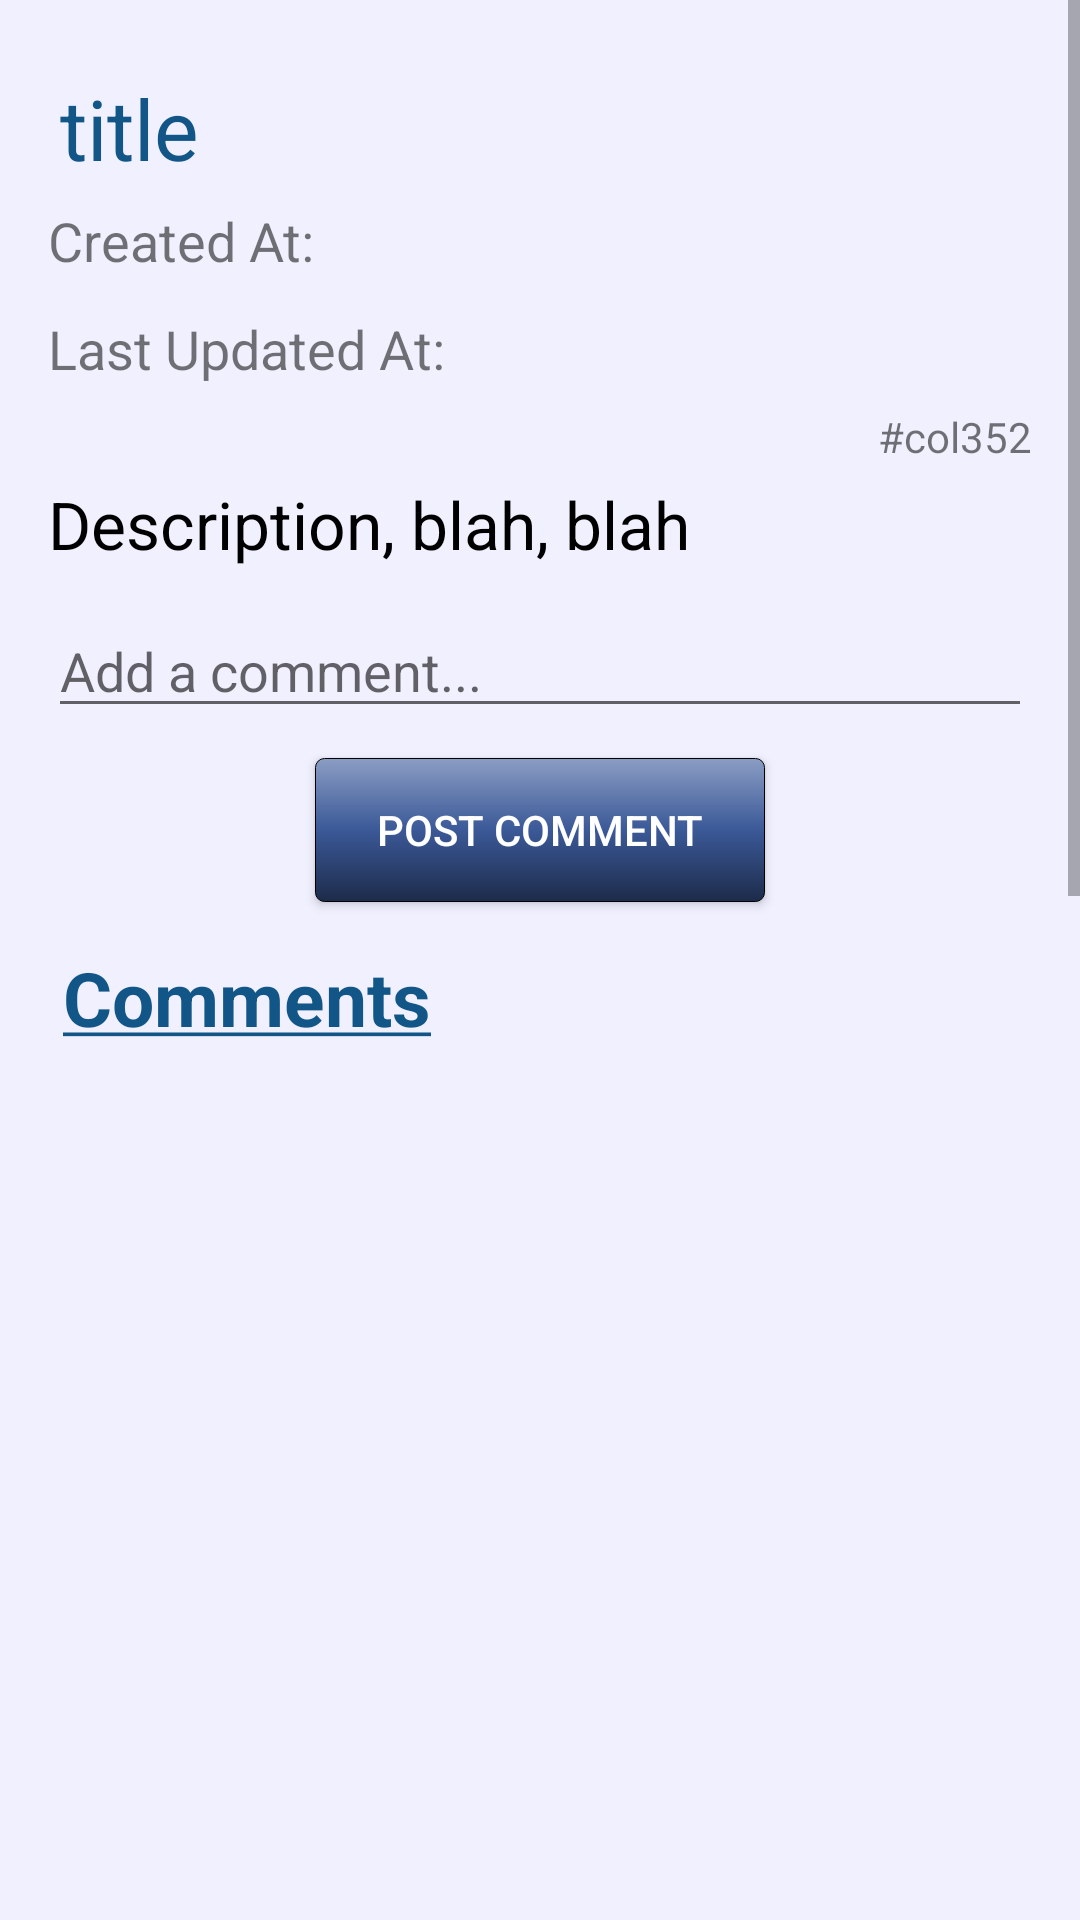

Here is an Android app screen rendered from its layout file. Give the layout XML and the strings, colors and styles it references.
<!-- AndroidManifest.xml: application theme AppTheme -->
<!-- res/layout/content_thread_detail.xml -->
<?xml version="1.0" encoding="utf-8"?>
<ScrollView xmlns:android="http://schemas.android.com/apk/res/android"
    xmlns:app="http://schemas.android.com/apk/res-auto"
    xmlns:tools="http://schemas.android.com/tools"
    android:layout_width="match_parent"
    android:layout_height="match_parent"
    app:layout_behavior="@string/appbar_scrolling_view_behavior"
    tools:context="thread_detail"
    android:background="@color/ListBackground">


    <RelativeLayout
        android:layout_width="match_parent"
        android:layout_height="match_parent"
        android:paddingBottom="@dimen/activity_vertical_margin"
        android:paddingLeft="@dimen/activity_horizontal_margin"
        android:paddingRight="@dimen/activity_horizontal_margin"
        android:paddingTop="@dimen/activity_vertical_margin"
        tools:showIn="@layout/activity_thread_detail">

        <TextView
            android:layout_width="wrap_content"
            android:layout_height="36dp"
            android:id="@+id/thread_title"
            android:text="title"
            android:textSize="28dp"
            android:layout_marginTop="8dp"
            android:layout_marginLeft="4dp"
            android:textColor="@color/colorPrimary"/>
        
        <TextView
            android:layout_width="wrap_content"
            android:layout_height="32dp"
            android:text="Created At: "
            android:layout_below="@id/thread_title"
            android:layout_marginTop="8dp"
            android:id="@+id/create"
            android:textSize="18dp"/>

        <TextView
            android:layout_width="wrap_content"
            android:layout_height="32dp"
            android:text="Last Updated At: "
            android:layout_below="@id/create"
            android:layout_marginTop="4dp"
            android:id="@+id/update"
            android:textSize="18dp" />

        <TextView
            android:layout_width="wrap_content"
            android:layout_height="wrap_content"
            android:id="@+id/Course"
            android:layout_below="@+id/update"
            android:text="#col352"
            android:layout_alignParentRight="true"/>

        <TextView
            android:layout_width="wrap_content"
            android:layout_height="wrap_content"
            android:id="@+id/desc"
            android:text="Description, blah, blah"
            android:layout_below="@id/Course"
            android:layout_marginTop="5dp"
            android:textColor="#000000"
            android:textSize="22dp"
            />

        <EditText
            android:layout_width="match_parent"
            android:layout_height="wrap_content"
            android:layout_below="@+id/desc"
            android:layout_marginTop="12dp"
            android:hint="Add a comment..."
            android:id="@+id/add_comm"/>

        <Button
            android:layout_width="wrap_content"
            android:layout_height="wrap_content"
            android:text="Post comment"
            android:layout_below="@+id/add_comm"
            android:layout_centerHorizontal="true"
            android:onClick="PostComment"
            android:layout_marginTop="10dp"
            android:textColor="@color/textColorPrimary"
            android:background="@drawable/buttonshape2"
            android:id="@+id/post_comment"
            />

        
        <ListView
            android:layout_width="fill_parent"
            android:layout_height="1000dp"
            android:layout_below="@+id/post_comment"
            android:id="@+id/commentList"
            android:layout_marginTop="55dp"
            android:layout_alignParentBottom="true">

        </ListView>

        <TextView
            android:layout_width="wrap_content"
            android:layout_height="wrap_content"
            android:textAppearance="?android:attr/textAppearanceSmall"
            android:text="@string/Commenter"
            android:id="@+id/Comments"
            android:layout_below="@+id/post_comment"
            android:layout_alignParentLeft="true"
            android:textColor="@color/colorPrimary"
            android:layout_marginTop="15dp"
            android:layout_marginLeft="5dp"
            android:textSize="25dp"
            android:textStyle="bold"
            android:layout_alignParentStart="true" />


    </RelativeLayout>
</ScrollView>
<!-- res/layout/activity_thread_detail.xml (included above) -->
<?xml version="1.0" encoding="utf-8"?>

<android.support.v4.widget.DrawerLayout xmlns:android="http://schemas.android.com/apk/res/android"
    xmlns:app="http://schemas.android.com/apk/res-auto"
    xmlns:tools="http://schemas.android.com/tools"
    android:id="@+id/drawer_layout"
    android:layout_width="match_parent"
    android:layout_height="match_parent"
    android:fitsSystemWindows="true"
    tools:openDrawer="start">

    <include
        layout="@layout/app_bar_thread_detail"
        android:layout_width="match_parent"
        android:layout_height="match_parent" />

    <android.support.design.widget.NavigationView
        android:id="@+id/nav_view"
        android:layout_width="wrap_content"
        android:layout_height="match_parent"
        android:layout_gravity="start"
        android:fitsSystemWindows="true"
        app:headerLayout="@layout/nav_header_thread_detail"
        app:menu="@menu/activity_thread_detail_drawer" />

</android.support.v4.widget.DrawerLayout>
<!-- res/layout/app_bar_thread_detail.xml (included above) -->
<?xml version="1.0" encoding="utf-8"?>
<android.support.design.widget.CoordinatorLayout xmlns:android="http://schemas.android.com/apk/res/android"
    xmlns:app="http://schemas.android.com/apk/res-auto"
    xmlns:tools="http://schemas.android.com/tools"
    android:layout_width="match_parent"
    android:layout_height="match_parent"
    android:fitsSystemWindows="true"
    tools:context="aditi.ayush.nikhil.project1.thread_detail">

    <android.support.design.widget.AppBarLayout
        android:layout_width="match_parent"
        android:layout_height="wrap_content"
        android:theme="@style/AppTheme.AppBarOverlay">

        <android.support.v7.widget.Toolbar
            android:id="@+id/toolbar"
            android:layout_width="match_parent"
            android:layout_height="?attr/actionBarSize"
            android:background="?attr/colorPrimary"
            app:popupTheme="@style/AppTheme.PopupOverlay" />

    </android.support.design.widget.AppBarLayout>

    <include layout="@layout/content_thread_detail" />


</android.support.design.widget.CoordinatorLayout>
<!-- res/layout/nav_header_thread_detail.xml (included above) -->
<?xml version="1.0" encoding="utf-8"?>
<LinearLayout xmlns:android="http://schemas.android.com/apk/res/android"
    android:layout_width="match_parent"
    android:layout_height="@dimen/nav_header_height"
    android:background="@drawable/side_nav_bar"
    android:gravity="bottom"
    android:orientation="vertical"
    android:paddingBottom="@dimen/activity_vertical_margin"
    android:paddingLeft="@dimen/activity_horizontal_margin"
    android:paddingRight="@dimen/activity_horizontal_margin"
    android:paddingTop="@dimen/activity_vertical_margin"
    android:theme="@style/ThemeOverlay.AppCompat.Dark">

    <ImageView
        android:id="@+id/imageView"
        android:layout_width="80dp"
        android:layout_height="80dp"
        android:paddingTop="@dimen/nav_header_vertical_spacing"
        android:src="@drawable/moodlepluslogo"/>

    <TextView
        android:layout_width="match_parent"
        android:layout_height="wrap_content"
        android:paddingTop="@dimen/nav_header_vertical_spacing"
        android:id="@+id/Name_Text"
        android:text="Name"
        android:layout_marginLeft="8dp"
        android:textAppearance="@style/TextAppearance.AppCompat.Body1" />

    <TextView
        android:id="@+id/Email_Text"
        android:layout_width="wrap_content"
        android:layout_height="wrap_content"
        android:layout_marginLeft="8dp"
        android:text="email@iitd.ac.in" />

</LinearLayout>
<!-- resources referenced by this layout -->
<resources>
  <color name="ListBackground">#f0f0ff</color>
  <color name="colorPrimary">#125688</color>
  <color name="textColorPrimary">#FFFFFF</color>
  <dimen name="activity_horizontal_margin">16dp</dimen>
  <dimen name="activity_vertical_margin">16dp</dimen>
  <dimen name="nav_header_height">180dp</dimen>
  <dimen name="nav_header_vertical_spacing">16dp</dimen>
  <!-- drawable buttonshape2 (drawable) -->
  <?xml version="1.0" encoding="utf-8"?>
  <shape xmlns:android="http://schemas.android.com/apk/res/android" android:shape="rectangle" >
      <corners
          android:radius="3dp"
          />
      <gradient
          android:angle="270"
          android:centerX="50%"
          android:centerColor="#3b5998"
          android:startColor="#8b9dc3"
          android:endColor="#1D2B4A"
          android:type="linear"
          />
      <padding
          android:left="0dp"
          android:top="0dp"
          android:right="0dp"
          android:bottom="0dp"
          />
      <size
          android:width="150dp"
          android:height="30dp"
          />
      <stroke
          android:width="0.1dp"
          android:color="#000000"
          />
  </shape>
  <!-- drawable moodlepluslogo: jpg bitmap (drawable-v21, 12302 bytes) -->
  <string name="Commenter"><u>Comments</u></string>
  <style name="AppTheme.AppBarOverlay" parent="ThemeOverlay.AppCompat.Dark.ActionBar" />
  <style name="AppTheme.PopupOverlay" parent="ThemeOverlay.AppCompat.Light" />
  <style name="AppTheme" parent="Theme.AppCompat.Light.DarkActionBar">
          
          <item name="colorPrimary">@color/colorPrimary</item>
          <item name="colorPrimaryDark">@color/colorPrimaryDark</item>
          <item name="colorAccent">@color/colorAccent</item>
      </style>
  <color name="colorPrimaryDark">#125688</color>
  <color name="colorAccent">#c8e8ff</color>
</resources>
